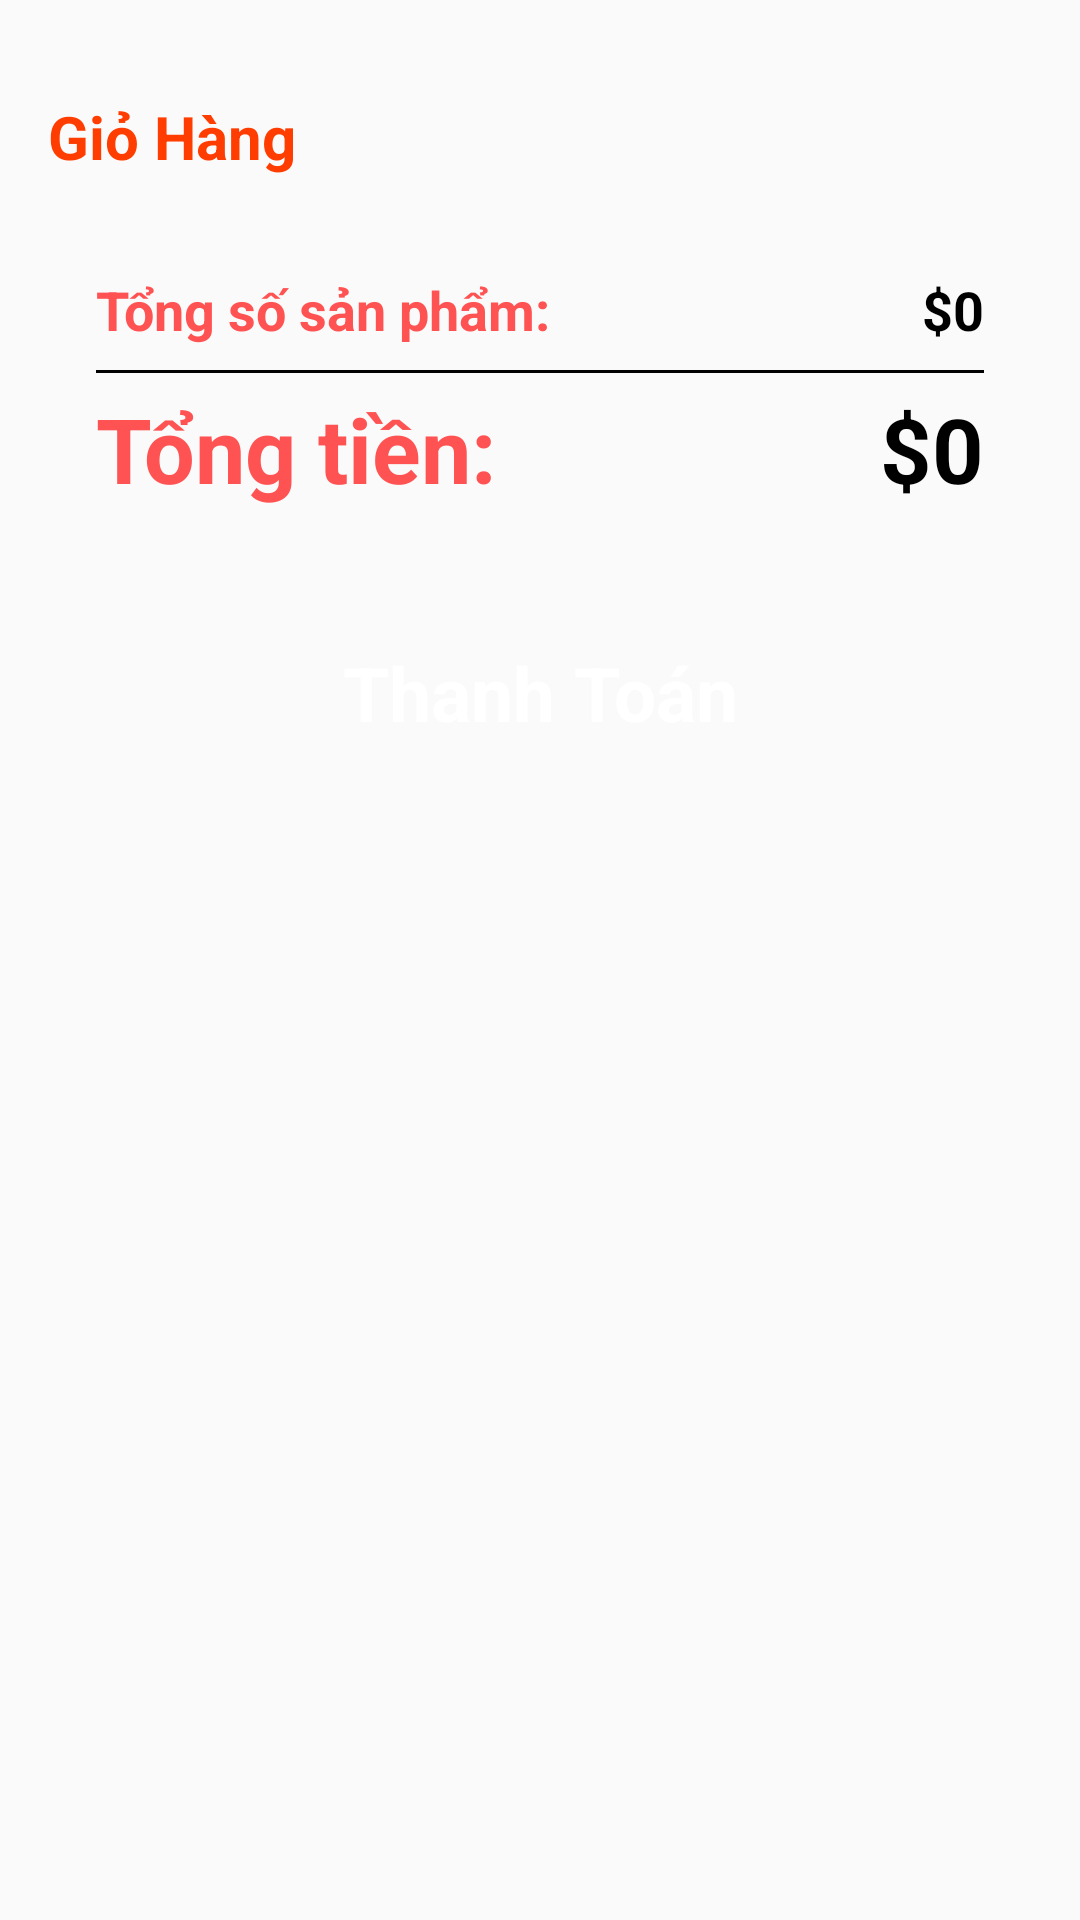

This screen was rendered from an Android layout file. Write that file and the resources it references.
<!-- AndroidManifest.xml: application theme Theme.BTLProject -->
<!-- res/layout/fragment_cart.xml -->
<?xml version="1.0" encoding="utf-8"?>
<FrameLayout xmlns:android="http://schemas.android.com/apk/res/android"
    xmlns:app="http://schemas.android.com/apk/res-auto"
    xmlns:tools="http://schemas.android.com/tools"
    android:layout_width="match_parent"
    android:layout_height="match_parent"
    tools:context=".CartFragment">

    <ScrollView
        android:layout_width="match_parent"
        android:layout_height="match_parent">

        <LinearLayout
            android:layout_width="match_parent"
            android:layout_height="wrap_content"
            android:orientation="vertical">

            <TextView
                android:id="@+id/textView9"
                android:layout_width="match_parent"
                android:layout_height="wrap_content"
                android:layout_marginTop="32dp"
                android:paddingStart="16dp"
                android:text="Giỏ Hàng"
                android:textAlignment="viewStart"
                android:textColor="#ff3d00"
                android:textSize="20sp"
                android:textStyle="bold" />

            <androidx.recyclerview.widget.RecyclerView
                android:id="@+id/recycle_cart"
                android:background="#f4f4f4"
                android:layout_width="match_parent"
                android:layout_height="wrap_content"
                app:layout_constraintEnd_toEndOf="parent"
                app:layout_constraintStart_toStartOf="parent">

            </androidx.recyclerview.widget.RecyclerView>

            <LinearLayout
                android:layout_width="match_parent"
                android:layout_height="match_parent"
                android:layout_margin="16dp"
                android:background="@drawable/cart_background"
                android:backgroundTint="@color/teal_200"
                android:orientation="vertical">

                <LinearLayout
                    android:layout_width="match_parent"
                    android:layout_height="match_parent"
                    android:layout_marginStart="16dp"
                    android:layout_marginTop="16dp"
                    android:layout_marginEnd="16dp"
                    android:layout_marginBottom="4dp"
                    android:orientation="horizontal">

                    <TextView
                        android:id="@+id/textView12"
                        android:layout_width="wrap_content"
                        android:layout_height="wrap_content"
                        android:layout_weight="1"
                        android:text="Tổng số sản phẩm: "
                        android:textColor="@color/purple_700"
                        android:textSize="18sp"
                        android:textStyle="bold" />

                    <TextView
                        android:id="@+id/txt_item_total"
                        android:layout_width="wrap_content"
                        android:layout_height="wrap_content"
                        android:text="$0"
                        android:textColor="@color/black"
                        android:textSize="18sp"
                        android:textStyle="bold" />
                </LinearLayout>

                <View
                    android:id="@+id/view"
                    android:layout_width="match_parent"
                    android:layout_height="1dp"
                    android:layout_marginStart="16dp"
                    android:layout_marginEnd="16dp"
                    android:layout_marginTop="4dp"
                    android:layout_marginBottom="4dp"
                    android:background="@color/black"/>

                <LinearLayout
                    android:layout_width="match_parent"
                    android:layout_height="match_parent"
                    android:layout_marginStart="16dp"
                    android:layout_marginTop="1dp"
                    android:layout_marginEnd="16dp"
                    android:layout_marginBottom="4dp"
                    android:orientation="horizontal">

                    <TextView
                        android:id="@+id/textView15"
                        android:layout_width="wrap_content"
                        android:layout_height="wrap_content"
                        android:layout_weight="1"
                        android:text="Tổng tiền:"
                        android:textColor="@color/purple_700"
                        android:textSize="30sp"
                        android:textStyle="bold" />

                    <TextView
                        android:id="@+id/txt_cart_total"
                        android:layout_width="wrap_content"
                        android:layout_height="wrap_content"
                        android:text="$0"
                        android:textColor="@color/black"
                        android:textSize="30sp"
                        android:textStyle="bold" />
                </LinearLayout>

            </LinearLayout>

            <androidx.constraintlayout.widget.ConstraintLayout
                android:layout_width="match_parent"
                android:background="@drawable/back_ground_toast"
                android:layout_height="50dp"
                android:layout_margin="16dp"
                android:id="@+id/btnThanhToan">

                <TextView
                    android:id="@+id/textView14"
                    android:layout_width="wrap_content"
                    android:layout_height="wrap_content"
                    android:textColor="#ffffff"
                    android:text="Thanh Toán"
                    android:textSize="25sp"
                    android:textStyle="bold"
                    app:layout_constraintBottom_toBottomOf="parent"
                    app:layout_constraintEnd_toEndOf="parent"
                    app:layout_constraintStart_toStartOf="parent"
                    app:layout_constraintTop_toTopOf="parent" />
            </androidx.constraintlayout.widget.ConstraintLayout>
        </LinearLayout>
    </ScrollView>
</FrameLayout>
<!-- resources referenced by this layout -->
<resources>
  <color name="black">#FF000000</color>
  <color name="purple_700">#FF5353</color>
  <color name="teal_200">#FF03DAC5</color>
  <style name="Theme.BTLProject" parent="Base.Theme.BTLProject" />
  <style name="Base.Theme.BTLProject" parent="Theme.AppCompat.DayNight.DarkActionBar">
          
          
          <item name="windowActionBar">false</item>
          <item name="windowNoTitle">true</item>
      </style>
</resources>
